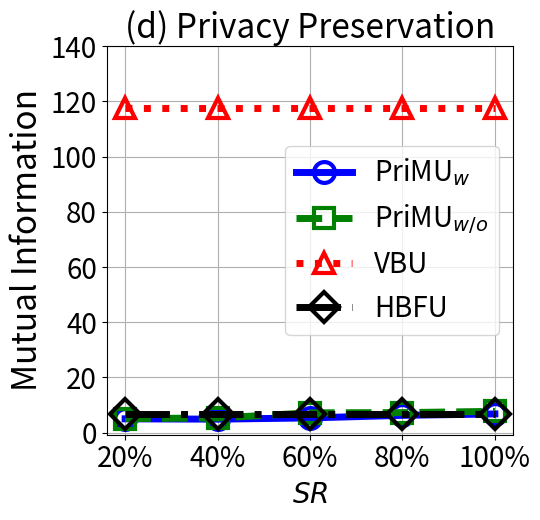

Write Python code to recreate this figure.


import numpy as np
import matplotlib.pyplot as plt

epsilon = 3
beta = 1 / epsilon


x=[1, 2, 3, 4, 5]
# validation_for_plt =[97,95.8600, 94.9400, 93.5400, 93.2400]
# attack_for_plt=[0, 0.3524, 0, 0.1762, 0.1762]
# basic_for_plt=[99.8, 99.8, 99.8, 99.8, 99.8]

labels = ['20%', '40%', '60%', '80%', '100%']
unl_org_0=[9.42,  9.42, 9.42, 9.42, 9.42]
unl_org = [94.07, 80.92, 85.703, 86.48, 77.69]

unl_hess_r = [6.93, 6.93, 6.93, 6.93, 6.93]
unl_vbu = [117.658, 117.658, 117.658, 117.658, 117.658]

unl_ss_w = [5.02, 4.90, 5.35, 6.28, 6.79]
unl_ss_wo = [5.111, 5.32, 7.19, 7.270, 7.730]


plt.figure(figsize=(5.5, 5.3))
l_w=5
m_s=15
marker_s = 3
markevery=1
#plt.figure(figsize=(8, 5.3))
#plt.plot(x, unl_fr, color='blue', marker='^', label='Retrain',linewidth=l_w, markersize=m_s)
plt.plot(x, unl_ss_w, linestyle='-', color='b', marker='o', fillstyle='none', markevery=markevery,
         label='PriMU$_{w}$', linewidth=l_w, markersize=m_s, markeredgewidth=marker_s)

#plt.plot(x, unl_ss_w, color='g',  marker='*',  label='PriMU$_{w}$',linewidth=l_w, markersize=m_s)
plt.plot(x, unl_ss_wo, linestyle='--', color='g',  marker='s', fillstyle='none', markevery=markevery,
         label='PriMU$_{w/o}$',linewidth=l_w, markersize=m_s, markeredgewidth=marker_s)

plt.plot(x, unl_vbu, linestyle=':', color='r',  marker='^', fillstyle='none', markevery=markevery,
         label='VBU', linewidth=l_w,  markersize=m_s, markeredgewidth=marker_s)

plt.plot(x, unl_hess_r, linestyle='-.', color='k',  marker='D', fillstyle='none', markevery=markevery,
         label='HBFU',linewidth=l_w, markersize=m_s, markeredgewidth=marker_s)



#plt.plot(x, unl_vibu, color='silver',  marker='d',  label='VIBU',linewidth=4,  markersize=10)

# plt.plot(x, y_sa03, color='r',  marker='2',  label='AAAI21 A_acc, pr=0.3',linewidth=3, markersize=8)
# plt.plot(x, y_sa05, color='darkblue',  marker='4',  label='AAAI21 A_acc, pr=0.5',linewidth=3, markersize=8)
# plt.plot(x, y_ma03, color='darkviolet',  marker='3',  label='FedMC A_acc, pr=0.3',linewidth=3, markersize=8)
# plt.plot(x, y_ma05, color='cyan',  marker='p',  label='FedMC A_acc, pr=0.5',linewidth=3, markersize=8)


plt.grid()
leg = plt.legend(fancybox=True, shadow=True)
# plt.xlabel('Malicious Client Ratio (%)' ,fontsize=16)
plt.ylabel('Mutual Information' ,fontsize=24)
my_y_ticks = np.arange(0, 141, 20)
plt.yticks(my_y_ticks, fontsize=20)
plt.xlabel('$\it{SR}$', fontsize=20)

plt.xticks(x, labels, fontsize=20)
# plt.title('CIFAR10 IID')

plt.title('(d) Privacy Preservation', fontsize=24)
plt.legend(loc='best', fontsize=20)
plt.tight_layout()
#plt.title("MNIST")
plt.rcParams['figure.figsize'] = (2.0, 1)
plt.rcParams['image.interpolation'] = 'nearest'
plt.rcParams['figure.subplot.left'] = 0.11
plt.rcParams['figure.subplot.bottom'] = 0.08
plt.rcParams['figure.subplot.right'] = 0.977
plt.rcParams['figure.subplot.top'] = 0.969
plt.savefig('cifar_mi_epsilon_curve.pdf', format='pdf', dpi=200)
plt.show()